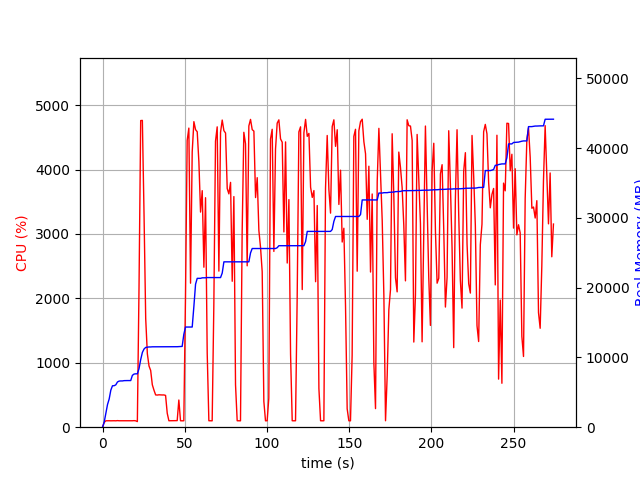

Values plotted in this chart, from the file beside it:
elapsed_time, nproc, cpu, mem_real, mem_virtual
4.172325134277344e-05, 1, 0.0, 6.988, 3185
1.006, 1, 74.5, 729.1, 1688
2.013, 1, 99.3, 2029, 3656
3.022, 1, 100.1, 3247, 5000
4.029, 1, 100.3, 4041, 6786
5.036, 1, 99.3, 5313, 8578
6.044, 1, 100.2, 5939, 8690
7.05, 1, 100.4, 5947, 8690
8.058, 1, 99.3, 6071, 8690
9.065, 1, 102.3, 6479, 8702
10.07, 1, 100.1, 6607, 8702
11.08, 1, 100.1, 6631, 8702
12.09, 1, 101.1, 6631, 8702
13.1, 1, 99.0, 6673, 8702
14.11, 1, 101.0, 6685, 8702
15.12, 1, 100.1, 6685, 8702
16.13, 1, 101.0, 6685, 8702
17.14, 1, 100.0, 6685, 8702
18.15, 1, 100.1, 7431, 10750
19.16, 1, 102.1, 7617, 10750
20.17, 1, 99.1, 7651, 10750
21.18, 1, 87.1, 7652, 10750
22.18, 1, 2164, 8390, 14827
23.2, 1, 4761, 9688, 16263
24.22, 1, 4763, 10711, 17293
25.24, 1, 3295, 11209, 17853
26.25, 1, 1686, 11435, 18051
27.26, 1, 1139, 11467, 18051
28.27, 1, 949.9, 11503, 18163
29.27, 1, 881.2, 11503, 18163
30.28, 1, 658.4, 11523, 18243
31.29, 1, 574.7, 11523, 18243
32.29, 1, 501.4, 11523, 18243
33.3, 1, 499.1, 11537, 18243
34.31, 1, 503.1, 11537, 18243
35.32, 1, 501.5, 11537, 18243
36.32, 1, 500.3, 11537, 18243
37.33, 1, 500.9, 11537, 18243
38.34, 1, 493.6, 11537, 18243
39.35, 1, 216.8, 11537, 18243
40.36, 1, 100.1, 11537, 18243
41.37, 1, 100.2, 11537, 18243
42.38, 1, 100.0, 11537, 18243
43.39, 1, 100.0, 11537, 18243
44.4, 1, 101.1, 11537, 18243
45.4, 1, 102.1, 11537, 18243
46.41, 1, 422.1, 11553, 18243
47.42, 1, 100.1, 11553, 18243
48.43, 1, 99.1, 11581, 18243
49.44, 1, 100.1, 13311, 21619
50.45, 1, 2021, 14355, 21811
51.48, 1, 4452, 14355, 21811
52.5, 1, 4644, 14355, 21811
53.53, 1, 2236, 14359, 21811
54.54, 1, 4275, 14359, 21811
55.56, 1, 4744, 17321, 25971
56.58, 1, 4620, 20501, 27144
57.59, 1, 4587, 21337, 27144
58.61, 1, 4119, 21337, 27144
59.62, 1, 3340, 21337, 27144
... 212 more rows
